Run: headless pygame with SDL's dummy video driver; simulated clock (each Clock.tick advances the game by its frame time, no real sleeping); random seed 0; keys injected as events and as key.get_pressed() state; mouse plan: one left click at the window centre at the start of phase 2, then a move to the lower-right quarter at the start of phase 3.
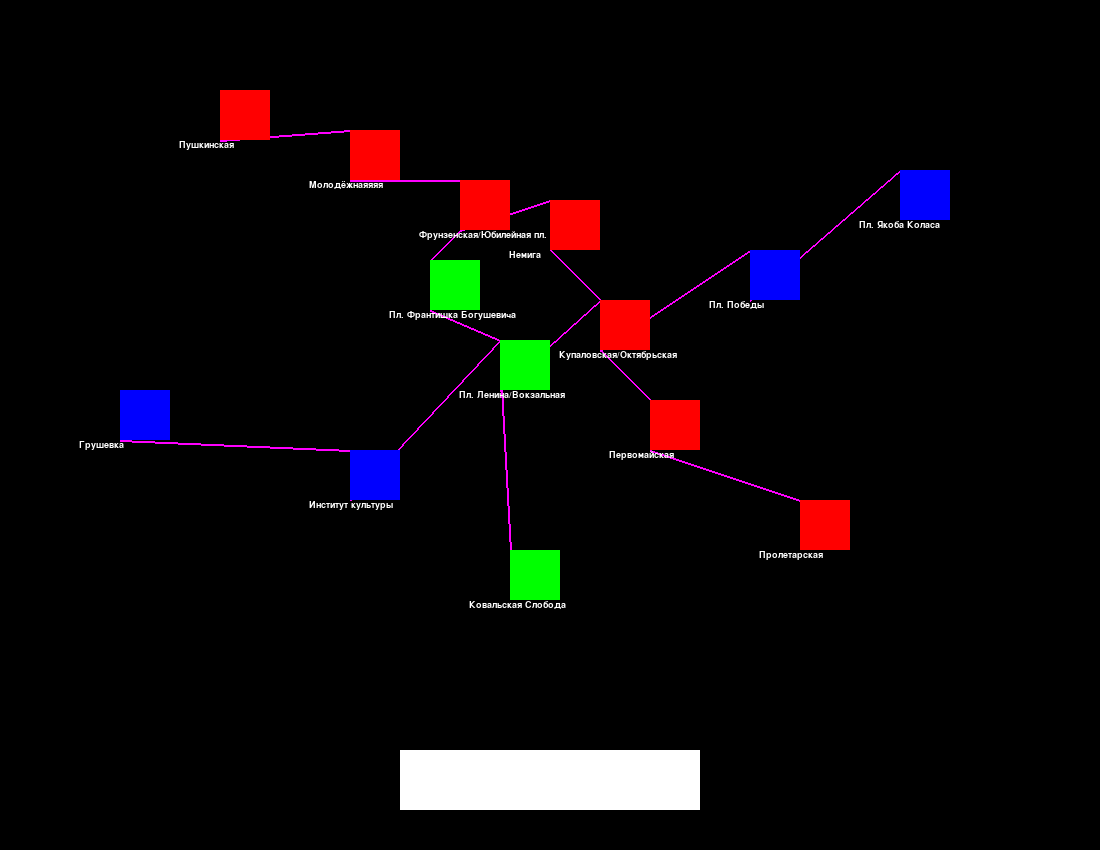
Frame 1 of 4 · flips 1–60 · no input
Frame 2 of 4 · flips 61–180 · clicked the window centre · tapped SPACE, RETURN · held RIGHT (→), D · screen unchanged from frame 1, image omitted
Frame 3 of 4 · flips 181–300 · moved the mouse to the lower-right quarter · held DOWN (↓), S · screen unchanged from frame 2, image omitted
Frame 4 of 4 · flips 301–420 · held LEFT (←), A, UP (↑), W · screen unchanged from frame 3, image omitted

The pygame program that drew these frames:

import pygame as pg

from collections import deque


def bfs(graph, st, finish): # реализация bfs с выводом кратчайшего пути
    q = deque([[st]])
    visited = set()

    while q:
        path = q.popleft()
        curr = path[-1]

        if curr == finish:
            return path

        if curr not in visited:
            for near in graph[curr]:
                new_path = list(path)
                new_path.append(near)
                q.append(new_path)
            visited.add(curr)

    return None


def drawText(surface, color, text, where, font_name="arial", font_size=14): # реализация функции drawText для вывода текста на экран
    font = pg.font.SysFont(font_name, font_size)
    text_surface = font.render(text, True, color)
    text_rect = text_surface.get_rect()
    if type(where) is pg.Rect:
        text_rect.center = where.center
    else:
        text_rect.topleft = where
    surface.blit(text_surface, text_rect)


# задание графа списком смежности
gr = [[1],
      [0, 2],
      [1, 3, 7],
      [2, 4],
      [3, 5, 8, 12],
      [4, 6],
      [5],
      [2, 8],
      [4, 7, 9, 11],
      [8],
      [11],
      [10, 8],
      [4, 13],
      [12]]

# инициализация font
pg.font.init()

# задание координат левого верхенего угла, цвета и названия станции-прямоугольника
a = [(220, 90, (255, 0, 1), "Пушкинская"),
     (350, 130, (255, 0, 0), "Молодёжнаяяяя"),
     (460, 180, (255, 0, 0), "Фрунзенская/Юбилейная пл."),
     (550, 200, (255, 0, 0), "Немига"),
     (600, 300, (255, 0, 0), "Купаловская/Октябрьская"),
     (650, 400, (255, 0, 0), "Первомайская"),
     (800, 500, (255, 0, 0), "Пролетарская"),
     (430, 260, (0, 255, 0), "Пл. Франтишка Богушевича"),
     (500, 340, (0, 255, 0), "Пл. Ленина/Вокзальная"),
     (510, 550, (0, 255, 0), "Ковальская Слобода"),
     (120, 390, (0, 0, 255), "Грушевка"),
     (350, 450, (0, 0, 255), "Институт культуры"),
     (750, 250, (0, 0, 255), "Пл. Победы"),
     (900, 170, (0, 0, 255), "Пл. Якоба Коласа")]


# создаём сцену
screen = pg.display.set_mode((1100, 850))

# координаты концов ребер (переходов с одной станции на соседнюю)
lines = [((220, 140),(350, 130)), ((350, 180),(460, 180)), ((460, 230),(550, 200)), ((550, 250),(600, 300)), ((600, 350),(650, 400)), ((650, 450),(800, 500)), ((120, 440),(350, 450)), ((350, 500),(500, 340)), ((500, 390),(600, 300)), ((600, 350),(750, 250)), ((750, 300),(900, 170)), ((460, 230),(430, 260)), ((430, 310),(500, 340)), ((500, 370),(510, 550))]

# вывод ребер на экран
for i in range(len(lines)):
    pg.draw.line(screen, (255, 0, 255), lines[i][0], lines[i][1], 2)

# задание и рисовка кнопки "сбросить" внизу экрана
delete = pg.Rect(400, 750, 300, 60)
pg.draw.rect(screen, (255, 255, 255), delete)

# создаём новую поверхность
surf = pg.Surface((150, 150))
surf.set_colorkey((0, 0, 0))

# рисуем станции-прямоугольники и названия к ним
b = []
for i in range(len(a)):
    s = pg.Rect(a[i][0], a[i][1], 50, 50)
    b += [s]
    pg.draw.rect(screen, a[i][2], s)
    drawText(screen, (255, 255, 255), a[i][3], (a[i][0] - 41, a[i][1] + 50))

# задаем переменные
quantity = 0
st = None
finish = None
k = None

# основной цикл программы
running = True
while running:
    # получаем список произошедших событий из очереди
    events = pg.event.get()
    for event in events:
        # если в списке есть событие pg.QUIT, завершаем работу программы
        if event.type == pg.QUIT:
            running = False
        # если была нажата кнопка мыши (любая), то проверяем координаты клика
        if event.type == pg.MOUSEBUTTONDOWN:
            # если попадание по кноке "сбросить", то обнуляем все параметры
            if delete.collidepoint(event.pos):
                quantity = 0
                if st != None:
                    pg.draw.rect(screen, a[st][2], b[st])
                if finish != None:
                    pg.draw.rect(screen, a[finish][2], b[finish])
                if k != None:
                    for w in k:
                        pg.draw.rect(screen, a[w][2], b[w])
                st = None
                finish = None
                k = None
            # если клик был по прямоугольнику и он 1 или 2 по счету, то эта станция становится стартом/финишом соответственно
            if quantity < 2:
                for i in range(len(b)):
                    if b[i].collidepoint(event.pos):
                        if st == None:
                            st = i
                            pg.draw.rect(screen, (219, 112, 147), b[i])
                            screen.blit(surf, pg.Rect(a[i][0], a[i][1], 50, 50))
                            quantity += 1
                        elif st != i:
                            finish = i
                            pg.draw.rect(screen, (219, 112, 147), b[i])
                            screen.blit(surf, pg.Rect(a[i][0], a[i][1], 50, 50))
                            quantity += 1
                        # если в параметрах есть и старт и финиш, то найдем и выведем кратчайший путь
                        if quantity == 2:
                            k = bfs(gr, st, finish)
                            for w in k:
                                pg.draw.rect(screen, (219, 112, 147), b[w])
                                screen.blit(surf, pg.Rect(a[w][0], a[w][1], 50, 50))

                        break
    # перерисовываем сцену
    pg.display.update()
    pg.time.delay(100)

pg.quit()
